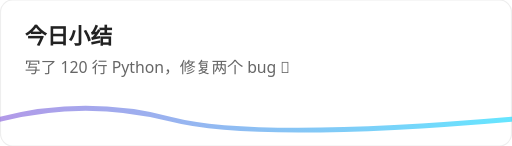
t = 0.00 s
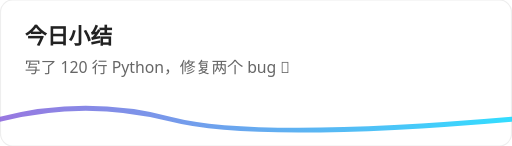
t = 0.75 s
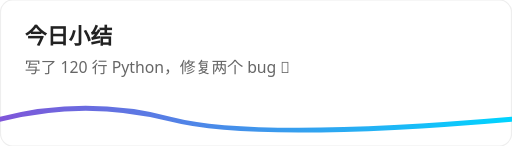
t = 1.50 s
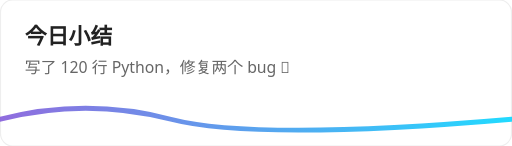
t = 2.00 s
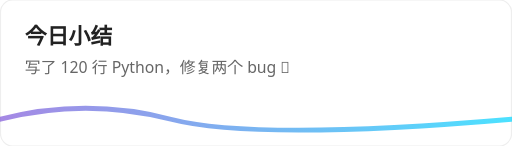
t = 2.63 s
t = 3.00 s: frame unchanged from t = 0.00 s, image omitted

The animated SVG that drew these frames (rendered in a browser with its animation timeline set to each time). Animation: 2 SMIL elements (animate=2); one cycle of 4.00 s, repeats indefinitely.

<svg xmlns="http://www.w3.org/2000/svg" width="420" height="120" viewBox="0 0 420 120">
  <defs>
    <linearGradient id="lg" x1="0" x2="1">
      <stop offset="0" stop-color="#7F56D9"/>
      <stop offset="1" stop-color="#00D4FF"/>
    </linearGradient>
  </defs>
  <rect width="420" height="120" rx="10" fill="#fff" stroke="#eee"/>
  <text x="20" y="36" font-family="Segoe UI, Roboto" font-weight="700" font-size="18" fill="#222">今日小结</text>
  <text x="20" y="60" font-family="Segoe UI, Roboto" font-size="13" fill="#666">写了 120 行 Python，修复两个 bug 🚀</text>

  <!-- 波形 -->
  <path d="M0 98 Q70 80 140 98 T420 98" fill="none" stroke="url(#lg)" stroke-width="4" stroke-linecap="round" stroke-linejoin="round">
    <animate attributeName="stroke-dashoffset" from="0" to="-480" dur="4s" repeatCount="indefinite"/>
    <animate attributeName="opacity" values="0.6;1;0.6" dur="3s" repeatCount="indefinite"/>
  </path>
</svg>
